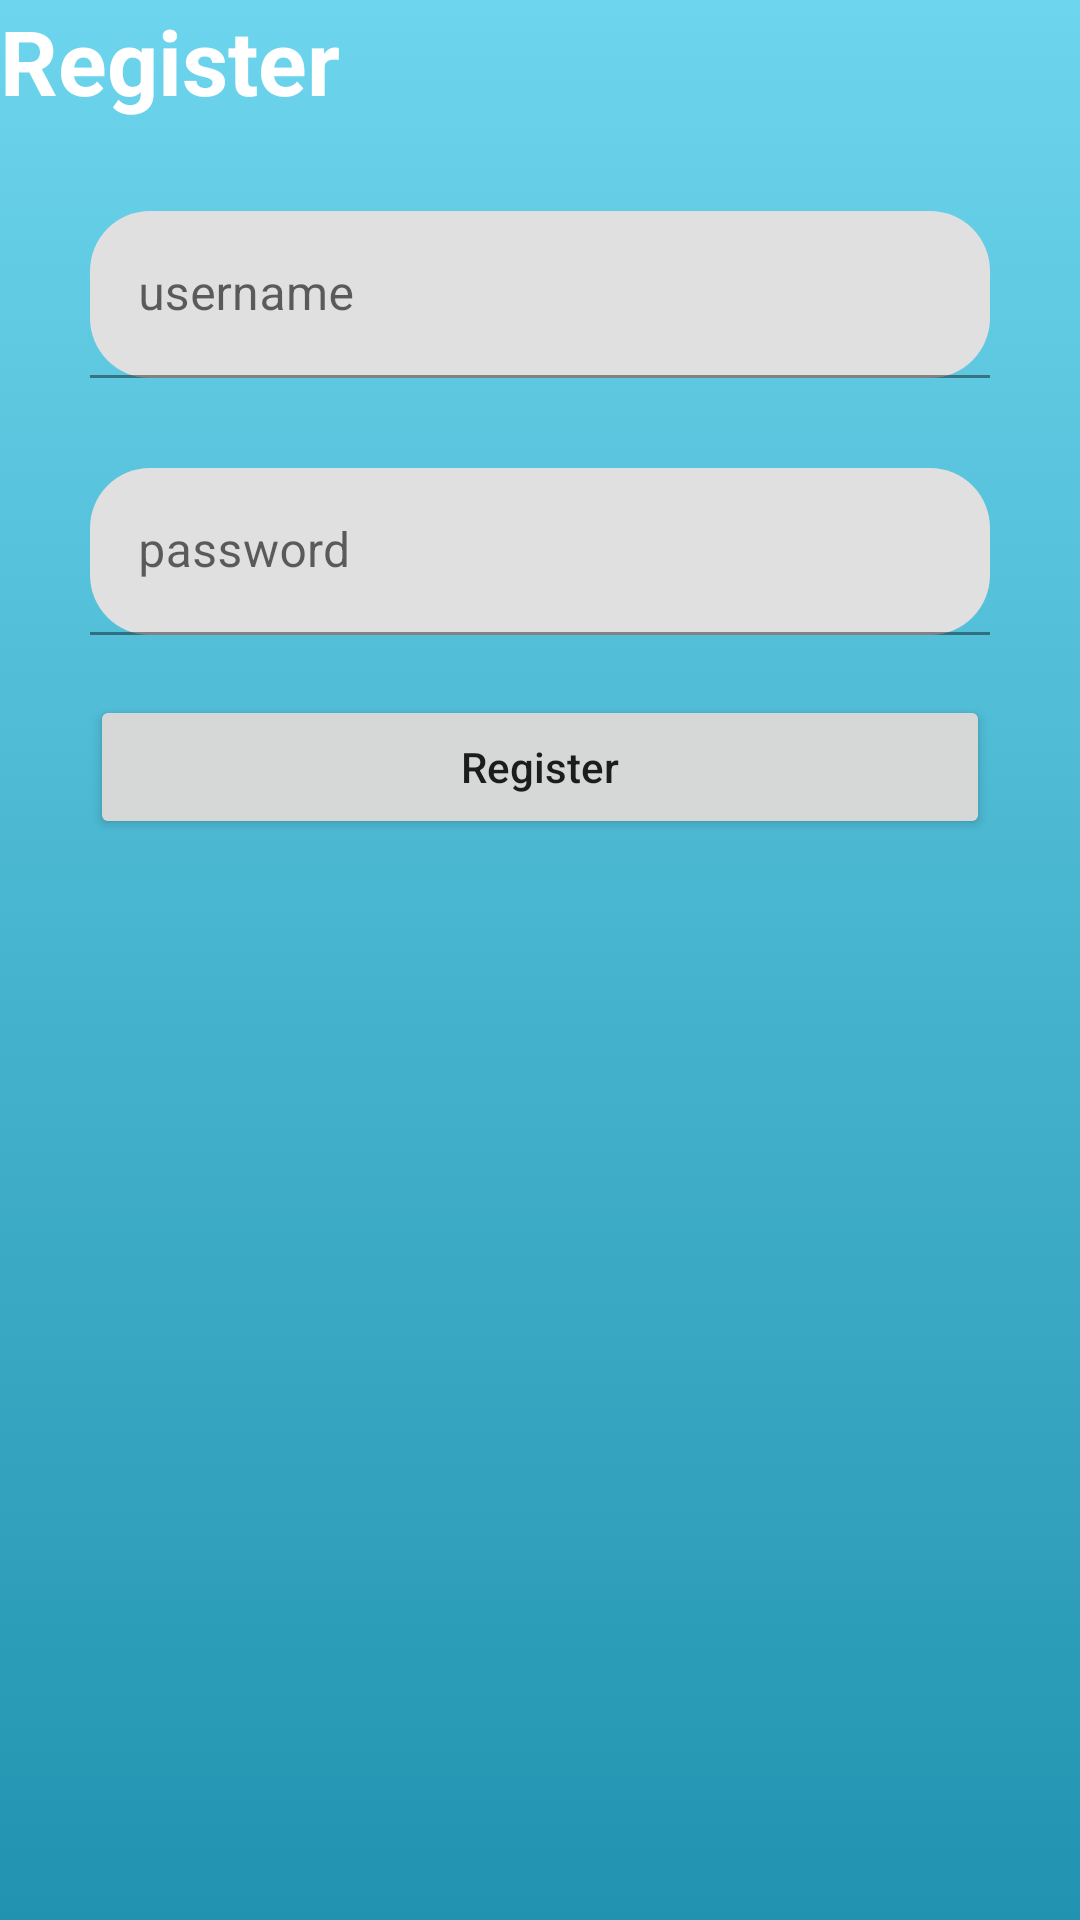

This screen was rendered from an Android layout file. Write that file and the resources it references.
<!-- AndroidManifest.xml: application theme Theme.Data_Store -->
<!-- res/layout/activity_register.xml -->
<?xml version="1.0" encoding="utf-8"?>
<LinearLayout xmlns:android="http://schemas.android.com/apk/res/android"
    xmlns:app="http://schemas.android.com/apk/res-auto"
    xmlns:tools="http://schemas.android.com/tools"
    android:layout_width="match_parent"
    android:layout_height="match_parent"
    android:background="@drawable/background"
    tools:context=".ui.register.RegisterActivity">

    <androidx.constraintlayout.widget.ConstraintLayout
        android:layout_width="match_parent"
        android:layout_height="match_parent">

        <TextView
            android:id="@+id/textView"
            android:layout_width="wrap_content"
            android:layout_height="wrap_content"
            android:text="Register"
            android:textColor="@color/white"
            android:textSize="30sp"
            android:textStyle="bold"
            tools:ignore="MissingConstraints"
            tools:layout_editor_absoluteX="133dp"
            tools:layout_editor_absoluteY="119dp" />

        <com.google.android.material.textfield.TextInputLayout
            android:id="@+id/textInputLayout"
            android:layout_width="300dp"
            android:layout_height="wrap_content"
            android:layout_marginTop="30dp"
            app:boxCornerRadiusBottomEnd="20dp"
            app:boxCornerRadiusBottomStart="20dp"
            app:boxCornerRadiusTopEnd="20dp"
            app:boxCornerRadiusTopStart="20dp"
            app:layout_constraintEnd_toEndOf="parent"
            app:layout_constraintStart_toStartOf="parent"
            app:layout_constraintTop_toBottomOf="@+id/textView"
            tools:ignore="MissingConstraints">

            <EditText
                android:id="@+id/et_username"
                android:layout_width="match_parent"
                android:layout_height="match_parent"
                android:hint="username"
                android:inputType="text"/>
        </com.google.android.material.textfield.TextInputLayout>

        <com.google.android.material.textfield.TextInputLayout
            android:id="@+id/textInputLayout2"
            android:layout_width="300dp"
            android:layout_height="wrap_content"
            android:layout_gravity="center"
            android:layout_marginTop="30dp"
            app:boxCornerRadiusBottomEnd="20dp"
            app:boxCornerRadiusBottomStart="20dp"
            app:boxCornerRadiusTopEnd="20dp"
            app:boxCornerRadiusTopStart="20dp"
            app:layout_constraintEnd_toEndOf="@+id/textInputLayout"
            app:layout_constraintStart_toStartOf="@+id/textInputLayout"
            app:layout_constraintTop_toBottomOf="@+id/textInputLayout"
            tools:ignore="MissingConstraints">

            <com.google.android.material.textfield.TextInputEditText
                android:id="@+id/reg_password"
                android:layout_width="300dp"
                android:layout_height="match_parent"
                android:hint="password"
                android:inputType="textPassword" />
        </com.google.android.material.textfield.TextInputLayout>


        <Button
            android:id="@+id/btn_register"
            android:layout_width="300dp"
            android:layout_height="wrap_content"
            android:layout_marginTop="20dp"
            android:shadowRadius="100"
            android:text="Register"
            android:textAllCaps="false"
            app:layout_constraintEnd_toEndOf="@+id/textInputLayout2"
            app:layout_constraintStart_toStartOf="@+id/textInputLayout2"
            app:layout_constraintTop_toBottomOf="@+id/textInputLayout2"
            tools:ignore="MissingConstraints" />
    </androidx.constraintlayout.widget.ConstraintLayout>

</LinearLayout>
<!-- resources referenced by this layout -->
<resources>
  <!-- drawable background (drawable) -->
  <?xml version="1.0" encoding="utf-8"?>
  <selector xmlns:android="http://schemas.android.com/apk/res/android">
      <item>
          <shape>
              <gradient
                  android:angle="100"
                  android:endColor="#2193b0"
                  android:startColor="#6dd5ed"/>
          </shape>
      </item>
  </selector>
  <style name="Theme.Data_Store" parent="Theme.MaterialComponents.DayNight.DarkActionBar">
          
          <item name="colorPrimary">@color/purple_500</item>
          <item name="colorPrimaryVariant">@color/purple_700</item>
          <item name="colorOnPrimary">@color/white</item>
          
          <item name="colorSecondary">@color/teal_200</item>
          <item name="colorSecondaryVariant">@color/teal_700</item>
          <item name="colorOnSecondary">@color/black</item>
          
          <item name="android:statusBarColor" tools:targetApi="l">?attr/colorPrimaryVariant</item>
          
      </style>
  <!-- not gathered from this repository: default colours our renderer supplied (Android Studio template values) -->
  <color name="purple_500">#FF6200EE</color>
  <color name="purple_700">#FF3700B3</color>
  <color name="teal_200">#FF03DAC5</color>
  <color name="teal_700">#FF018786</color>
  <color name="black">#FF000000</color>
  <color name="white">#FFFFFFFF</color>
</resources>
